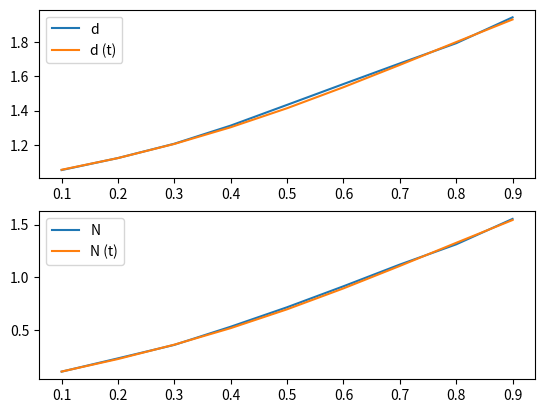

The script that saved this image:
import math
from random import random
import numpy as np
import matplotlib.pyplot as plt


buf_size = 4

lyambda = np.arange(0.1, 1, 0.1)
mes_count = 10000


def get_tao(lyambda):
    return (-1 / lyambda) * math.log(random())


def gen_mes(lyambda):
    count = 0
    tao = 0
    sumTao = 0

    while sumTao < 1:
        tao = get_tao(lyambda)
        sumTao += tao
        if sumTao < 1:
            count += 1

    return count


def append_to_buf(buf, num_mes):
    while num_mes > 0 and len(buf) < buf_size:
        buf = np.append(buf, 0)
        num_mes -= 1
    return buf


def gen_matrix(L):
    states_num = buf_size + 1
    P = [[0] * states_num] * states_num
    P = np.asarray(P, dtype=float)
    for i in range(0, states_num - 1):
        P[0, i] = P[1, i] = get_prob(i, L)
    P[0, states_num - 1] = 1 - sum(P[0])
    P[1, states_num - 2] = 0

    for i in range(2, states_num - 1):
        deg = 0
        for j in range(i - 1, states_num - 2):
            P[i, j] = get_prob(deg, L)
            deg += 1

    for i in range(1, states_num - 1):
        P[i, states_num - 2] = 1 - sum(P[i])

    P[states_num - 1, states_num - 2] = 1

    for i in range(0, states_num):
        P[i, i] -= 1

    P = np.transpose(P)
    P[states_num - 1] = np.array([1] * states_num)
    #P[0] = np.array([1] * states_num)

    return P



def get_prob(i, L):
    return math.pow(L, i) * np.exp(-L) / math.factorial(i)


d = np.array([0] * len(lyambda))
average_N = [0] * len(lyambda)
d_theor = np.array([0] * len(lyambda), dtype=float)
average_N_theor = [0] * len(lyambda)


for i in range(0, len(lyambda)):
    sended = 0
    time = 0
    N = 0
    buf = np.array([])
    total_mes = 0
    empty = True

    while sended < mes_count:
        mes_per_window = gen_mes(lyambda[i])
        total_mes += mes_per_window
        buf = append_to_buf(buf, mes_per_window)


        if len(buf) > 0 and not empty:
            sended += 1
            d[i] += buf[0]
            buf = buf[1:]

        time += 1
        N += len(buf)
        buf = buf + 1
        if len(buf) > 0:
            empty = False
        else:
            empty = True

    average_N[i] = N / time

    P = gen_matrix(lyambda[i])
    vector = np.array([0] * (buf_size + 1))
    vector[buf_size] = 1
    #vector[0] = 1
    Pi = np.linalg.solve(P, vector)
    for j in range(0, len(Pi)):
        average_N_theor[i] += j * Pi[j]

    l_out = 1 - Pi[0] #sended / total_mes
    d_theor[i] = average_N_theor[i] / l_out


d = d / mes_count

print("d    : " + str(d.tolist()))
print("d (t): " + str(d_theor.tolist()))
print("N    : " + str(average_N))
print("N (t): " + str(average_N_theor))

figure = plt.figure()
plt.subplot(211)
plt.plot(lyambda, d, label="d")
plt.plot(lyambda, d_theor, label="d (t)")
plt.legend()
plt.subplot(212)
plt.plot(lyambda, average_N, label="N")
plt.plot(lyambda, average_N_theor, label="N (t)")
plt.legend()
plt.show()


plt.show()